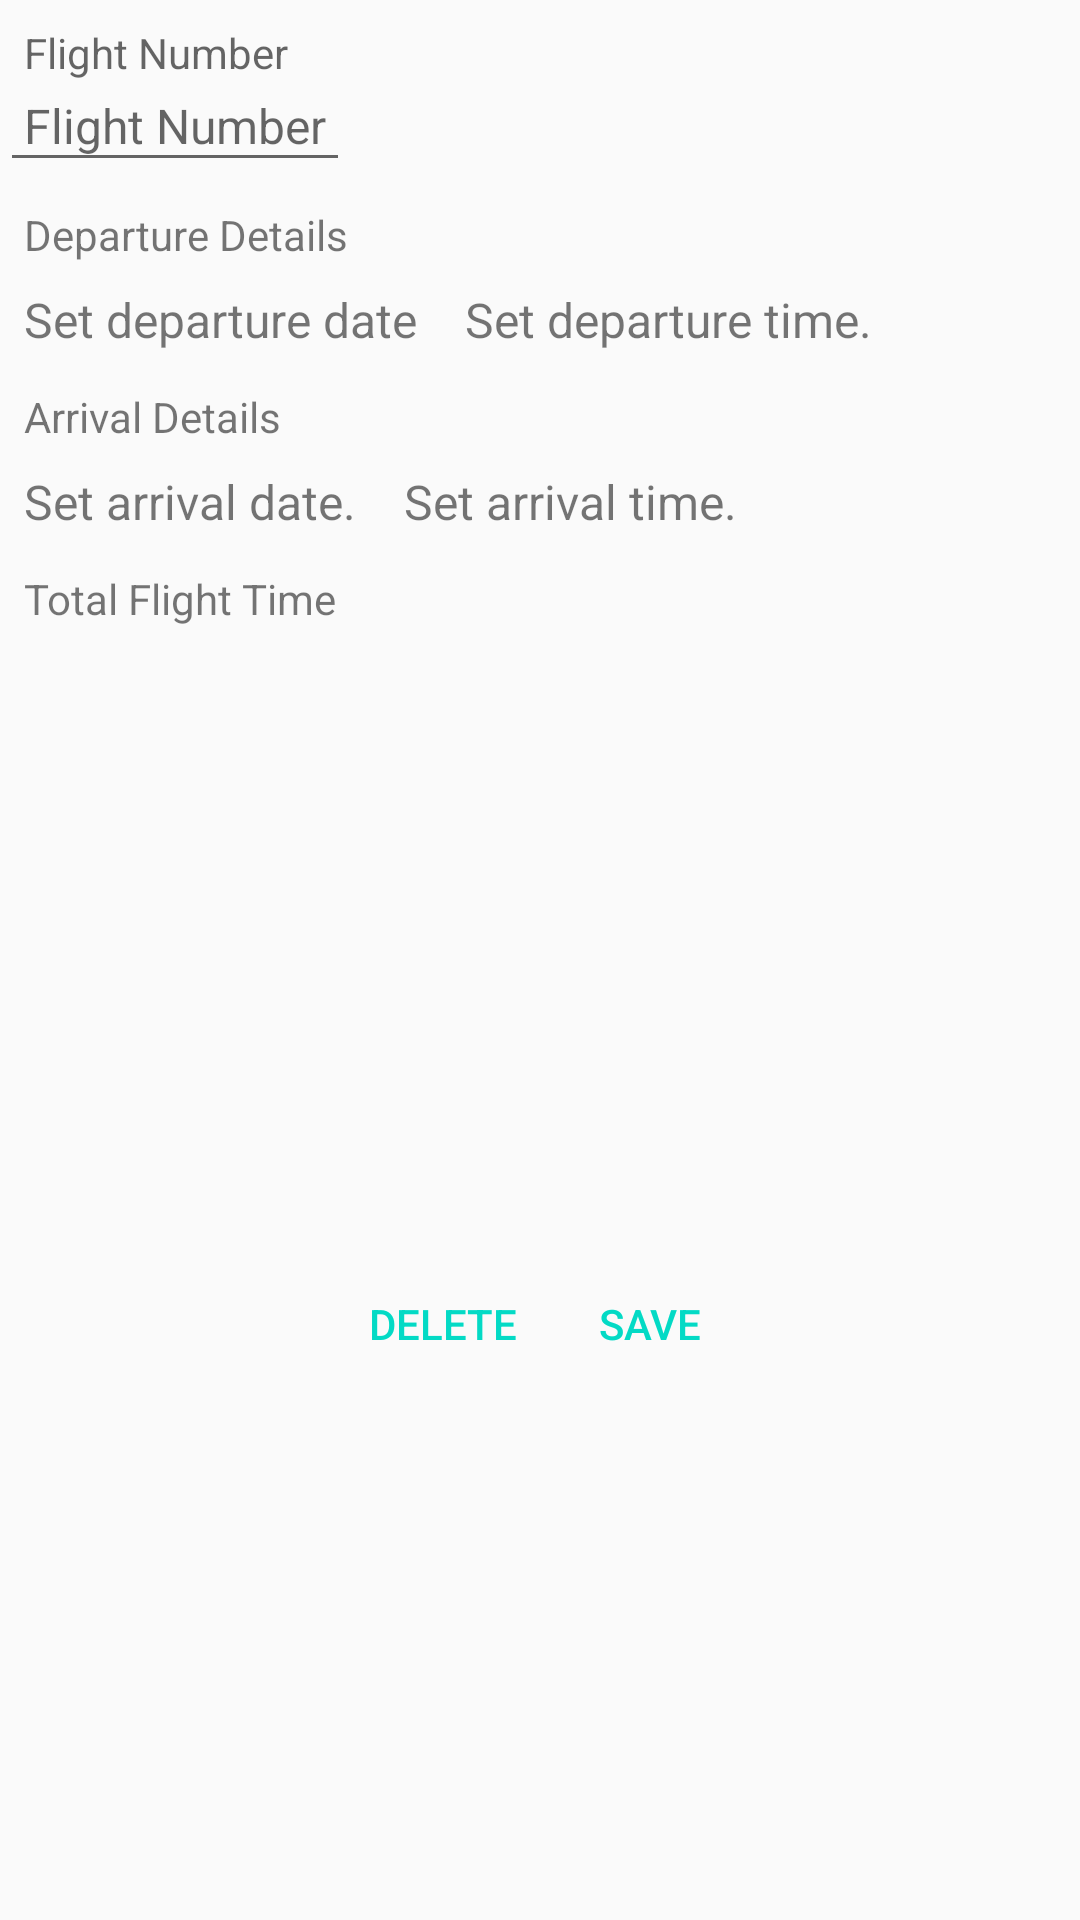

This screen was rendered from an Android layout file. Write that file and the resources it references.
<!-- AndroidManifest.xml: application theme AppTheme -->
<!-- res/layout/tabtest.xml -->
<?xml version="1.0" encoding="utf-8"?>
<LinearLayout xmlns:android="http://schemas.android.com/apk/res/android"
    xmlns:tools="http://schemas.android.com/tools"
    android:orientation="vertical" android:layout_width="match_parent"
    android:layout_height="match_parent">

    <TabHost
        android:layout_width="match_parent"
        android:layout_height="match_parent">

        <LinearLayout
            android:layout_width="match_parent"
            android:layout_height="match_parent"
            android:orientation="vertical">

            <TabWidget
                android:id="@android:id/tabs"
                android:layout_width="match_parent"
                android:layout_height="wrap_content" />

            <FrameLayout
                android:id="@android:id/tabcontent"
                android:layout_width="match_parent"
                android:layout_height="match_parent">

                <LinearLayout
                    android:id="@+id/tab1"
                    android:layout_width="match_parent"
                    android:layout_height="match_parent"
                    android:orientation="vertical">
                    <LinearLayout
                        android:layout_width="match_parent"
                        android:layout_height="wrap_content"
                        android:animateLayoutChanges="false"
                        android:orientation="horizontal">

                        <TextView
                            android:id="@+id/flight_number_label"
                            android:layout_width="match_parent"
                            android:layout_height="wrap_content"
                            android:layout_weight=".5"
                            android:hint="@string/flightNumberHint"
                            android:paddingLeft="8dp"
                            android:paddingRight="8dp"
                            android:paddingTop="8dp"
                            android:textSize="14sp" />

                        <TextView
                            android:id="@+id/flight_id_textView"
                            android:layout_width="wrap_content"
                            android:layout_height="match_parent"
                            android:layout_weight=".5"
                            android:text=""
                            android:visibility="invisible" />
                    </LinearLayout>

                    <EditText
                        android:inputType="textNoSuggestions"
                        android:id="@+id/setFlightNumber"
                        style="@android:style/Widget.DeviceDefault.EditText"
                        android:layout_width="wrap_content"
                        android:layout_height="wrap_content"
                        android:hint="@string/flightNumberHint"
                        android:paddingBottom="8dp"
                        android:paddingLeft="8dp"
                        android:paddingRight="8dp"
                        android:paddingTop="4dp"
                        android:textAllCaps="true"
                        android:textSize="16sp"
                        tools:ignore="TextFields" />

                    <TextView
                        android:id="@+id/departure_details_label"
                        android:layout_width="wrap_content"
                        android:layout_height="wrap_content"
                        android:paddingBottom="4dp"
                        android:paddingLeft="8dp"
                        android:paddingRight="8dp"
                        android:paddingTop="8dp"
                        android:text="@string/departure_details_label" />

                    <LinearLayout
                        android:layout_width="match_parent"
                        android:layout_height="wrap_content"
                        android:animateLayoutChanges="false"
                        android:orientation="horizontal">

                        <TextView
                            android:id="@+id/setFlightDepartureDate"
                            android:layout_width="wrap_content"
                            android:layout_height="wrap_content"

                            android:background="@android:color/transparent"
                            android:paddingBottom="4dp"
                            android:paddingLeft="8dp"
                            android:paddingRight="8dp"
                            android:paddingTop="4dp"
                            android:text="@string/setDepartureDateHint"
                            android:textSize="16sp" />

                        <TextView
                            android:id="@+id/setFlightAtd"
                            android:layout_width="0dp"
                            android:layout_height="wrap_content"
                            android:layout_weight="1"
                            android:paddingBottom="4dp"
                            android:paddingLeft="8dp"
                            android:paddingRight="8dp"
                            android:paddingTop="4dp"
                            android:textSize="16sp"
                            android:text="@string/setDepartureTimeHint" />

                    </LinearLayout>

                    <TextView
                        android:id="@+id/arrival_details_label"
                        android:layout_width="match_parent"
                        android:layout_height="wrap_content"
                        android:paddingBottom="4dp"
                        android:paddingLeft="8dp"
                        android:paddingRight="8dp"
                        android:paddingTop="8dp"
                        android:text="@string/arrival_details_label"
                        android:textSize="14sp" />

                    <LinearLayout
                        android:layout_width="match_parent"
                        android:layout_height="wrap_content"
                        android:orientation="horizontal"
                        android:weightSum="1">

                        <TextView
                            android:id="@+id/setFlightArrivalDate"
                            android:layout_width="wrap_content"
                            android:layout_height="wrap_content"
                            android:layout_marginRight="0dp"
                            android:layout_marginEnd="0dp"
                            android:paddingBottom="4dp"
                            android:paddingLeft="8dp"
                            android:paddingRight="8dp"
                            android:paddingTop="4dp"
                            android:textSize="16sp"
                            android:text="@string/setArrivalDateHint" />

                        <TextView
                            android:id="@+id/setFlightAta"
                            android:layout_width="0dp"
                            android:layout_height="wrap_content"
                            android:layout_weight="1"
                            android:paddingBottom="4dp"
                            android:paddingLeft="8dp"
                            android:paddingRight="8dp"
                            android:paddingTop="4dp"
                            android:text="@string/setArrivalTimeHint"
                            android:textSize="16sp" />

                    </LinearLayout>

                    <TextView
                        android:id="@+id/totalFlightTimeLabel"
                        android:layout_width="match_parent"
                        android:layout_height="wrap_content"
                        android:paddingBottom="4dp"
                        android:paddingLeft="8dp"
                        android:paddingRight="8dp"
                        android:paddingTop="8dp"
                        android:text="@string/totalFLightTimelabel"
                        android:textSize="14sp" />
                    <LinearLayout
                        android:layout_width="match_parent"
                        android:layout_height="wrap_content"
                        android:orientation="horizontal"
                        android:weightSum="1">

                        <TextView
                            android:id="@+id/totalFlightTime"
                            android:layout_width="wrap_content"
                            android:layout_height="wrap_content"
                            android:layout_marginRight="0dp"
                            android:layout_marginEnd="0dp"
                            android:paddingBottom="4dp"
                            android:paddingLeft="8dp"
                            android:paddingRight="8dp"
                            android:paddingTop="4dp"
                            android:textSize="16sp" />



                    </LinearLayout>

                    <LinearLayout
                        android:layout_width="match_parent"
                        android:layout_height="match_parent"
                        android:orientation="horizontal"
                        android:weightSum="1"
                        style="?android:attr/buttonBarButtonStyle">

                        <Button
                            android:id="@+id/btn_delete"
                            android:layout_width="wrap_content"
                            android:layout_height="wrap_content"
                            android:onClick="deleteFlight"
                            android:text="@string/btn_delete"
                            style="?android:attr/buttonBarButtonStyle"/>

                        <Button
                            android:id="@+id/btn_save"
                            android:layout_width="wrap_content"
                            android:layout_height="wrap_content"
                            android:onClick="saveFlight"
                            android:text="@string/Save"
                            style="?android:attr/buttonBarButtonStyle"/>
                    </LinearLayout>

                </LinearLayout>

                <LinearLayout
                    android:id="@+id/tab2"
                    android:layout_width="match_parent"
                    android:layout_height="match_parent"
                    android:orientation="vertical">

                   <MediaController
                       android:layout_width="wrap_content"
                       android:layout_height="wrap_content"></MediaController>

                </LinearLayout>

                <LinearLayout
                    android:id="@+id/tab3"
                    android:layout_width="match_parent"
                    android:layout_height="match_parent"
                    android:orientation="vertical">

                </LinearLayout>
            </FrameLayout>
        </LinearLayout>
    </TabHost>
</LinearLayout>
<!-- resources referenced by this layout -->
<resources>
  <string name="Save">Save</string>
  <string name="arrival_details_label">Arrival Details</string>
  <string name="btn_delete">Delete</string>
  <string name="departure_details_label">Departure Details</string>
  <string name="flightNumberHint">Flight Number</string>
  <string name="setArrivalDateHint">Set arrival date.</string>
  <string name="setArrivalTimeHint">Set arrival time.</string>
  <string name="setDepartureDateHint">Set departure date</string>
  <string name="setDepartureTimeHint">Set departure time.</string>
  <string name="totalFLightTimelabel">Total Flight Time</string>
  <style name="AppTheme" parent="Theme.AppCompat.Light.DarkActionBar">
          
          <item name="colorPrimary">@color/colorPrimary</item>
          <item name="colorPrimaryDark">@color/colorPrimaryDark</item>
          <item name="colorAccent">@color/colorAccent</item>
      </style>
  <!-- not gathered from this repository: default colours our renderer supplied (Android Studio template values) -->
  <color name="colorPrimary">#FF6200EE</color>
  <color name="colorPrimaryDark">#FF3700B3</color>
  <color name="colorAccent">#FF03DAC5</color>
</resources>
